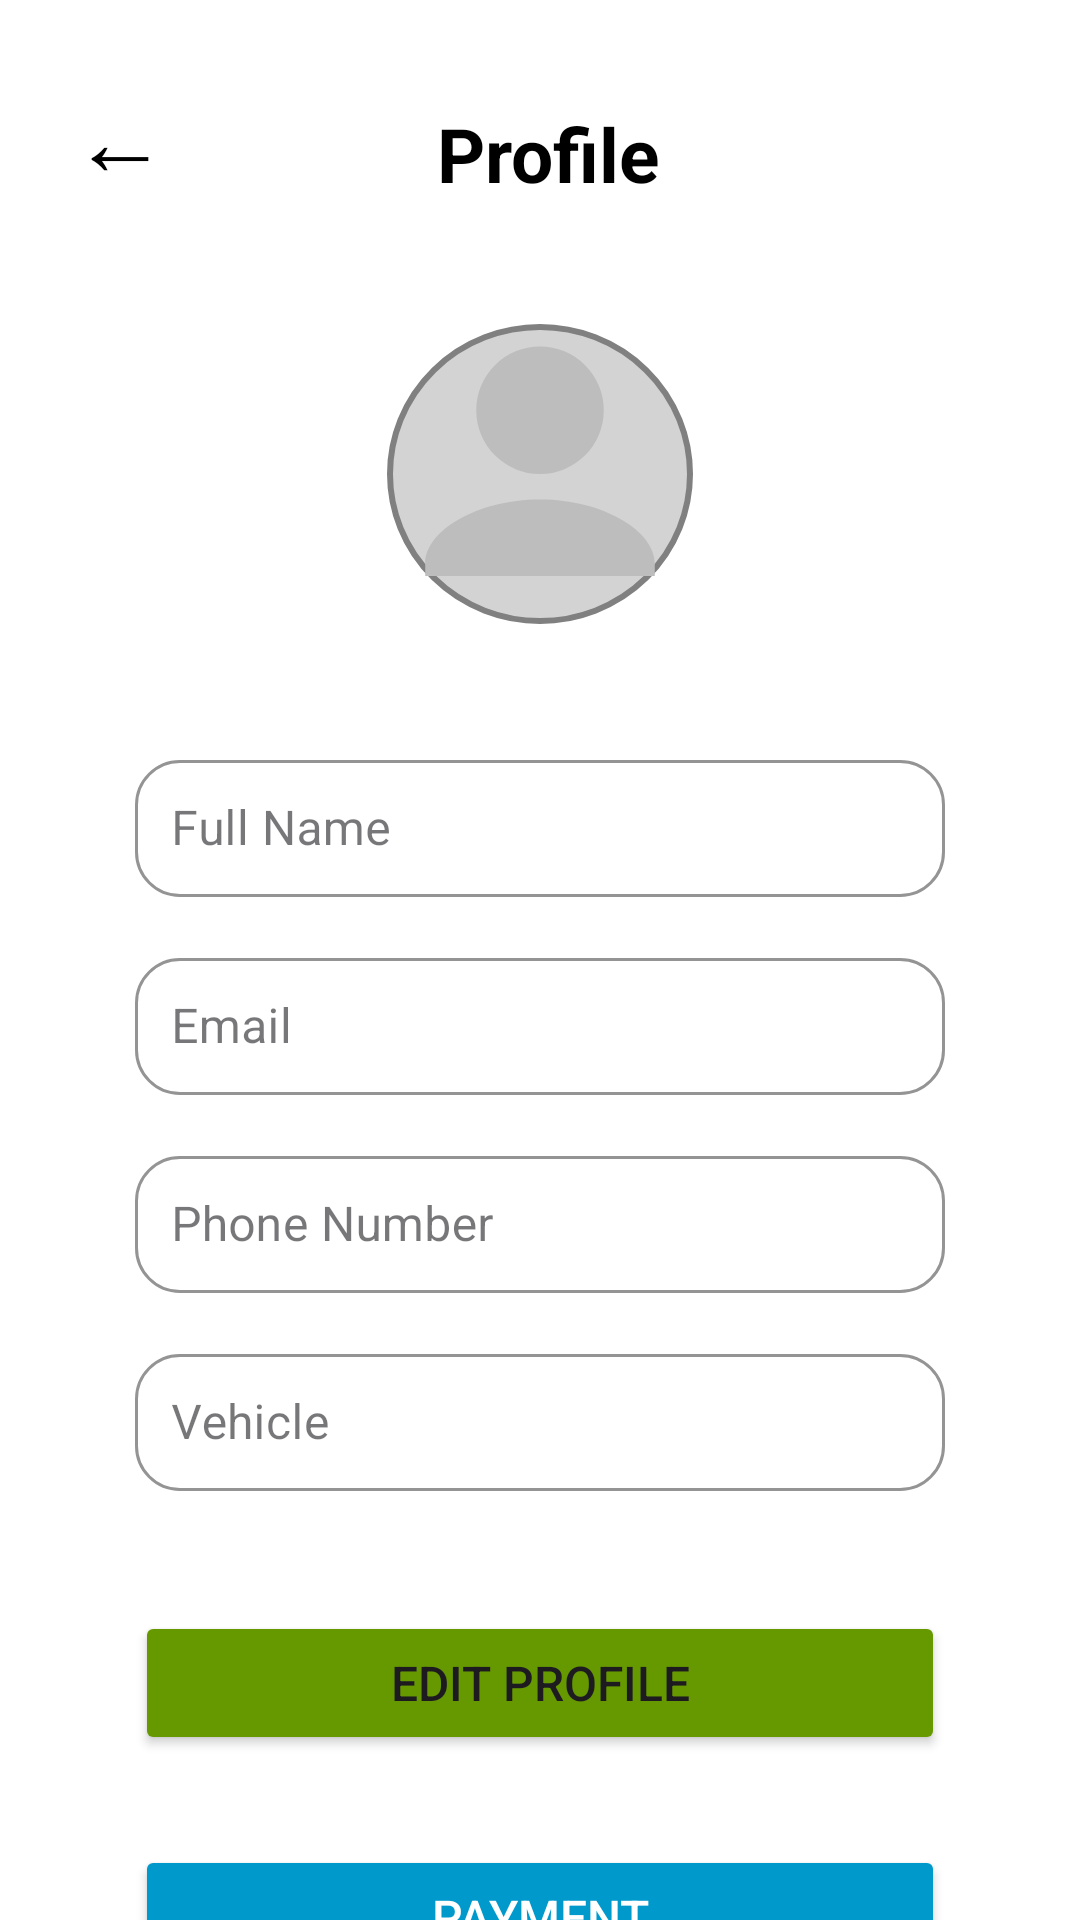

Reconstruct the res/layout file that produces this screen, plus the resources it refers to.
<!-- AndroidManifest.xml: application theme Theme.Evchargerlocator_androidapplication -->
<!-- res/layout/activity_user_profile.xml -->
<?xml version="1.0" encoding="utf-8"?>
<androidx.constraintlayout.widget.ConstraintLayout
    xmlns:android="http://schemas.android.com/apk/res/android"
    xmlns:app="http://schemas.android.com/apk/res-auto"
    xmlns:tools="http://schemas.android.com/tools"
    android:layout_width="match_parent"
    android:layout_height="match_parent"
    tools:context=".UserProfileActivity"
    android:background="@color/white">

    
    <TextView
        android:id="@+id/backArrowText"
        android:layout_width="wrap_content"
        android:layout_height="wrap_content"
        android:layout_marginStart="24dp"
        android:layout_marginTop="24dp"
        android:text="←"
        android:textColor="@color/black"
        android:textSize="32sp"
        android:clickable="true"
        android:focusable="true"
        app:layout_constraintStart_toStartOf="parent"
        app:layout_constraintTop_toTopOf="parent" />

    
    <TextView
        android:id="@+id/title"
        android:layout_width="wrap_content"
        android:layout_height="wrap_content"
        android:layout_marginTop="40dp"
        android:text="Profile"
        android:textColor="@color/black"
        android:textSize="25sp"
        android:textStyle="bold"
        app:layout_constraintBottom_toBottomOf="@+id/backArrowText"
        app:layout_constraintEnd_toEndOf="parent"
        app:layout_constraintHorizontal_bias="0.39"
        app:layout_constraintStart_toEndOf="@+id/backArrowText"
        app:layout_constraintTop_toTopOf="parent"
        app:layout_constraintVertical_bias="1.0" />

    
    <ImageView
        android:id="@+id/profileImage"
        android:layout_width="102dp"
        android:layout_height="100dp"
        android:layout_marginTop="40dp"
        android:background="@drawable/circle_background"
        android:contentDescription="Profile Picture"
        android:scaleType="centerCrop"
        android:src="@drawable/default_profile"
        app:layout_constraintEnd_toEndOf="parent"
        app:layout_constraintStart_toStartOf="parent"
        app:layout_constraintTop_toBottomOf="@id/title" />

    
    <com.google.android.material.textfield.TextInputLayout
        android:id="@+id/fullNameContainer"
        style="@style/Widget.MaterialComponents.TextInputLayout.OutlinedBox"
        android:layout_width="match_parent"
        android:layout_height="wrap_content"
        android:layout_marginHorizontal="45dp"
        android:layout_marginTop="40dp"
        app:boxCornerRadiusTopStart="15dp"
        app:boxCornerRadiusTopEnd="15dp"
        app:boxCornerRadiusBottomStart="15dp"
        app:boxCornerRadiusBottomEnd="15dp"
        app:boxStrokeColor="#888888"
        app:hintTextColor="@android:color/holo_blue_dark"
        app:hintEnabled="true"
        app:layout_constraintTop_toBottomOf="@id/profileImage">

        <com.google.android.material.textfield.TextInputEditText
            android:id="@+id/fullName"
            android:layout_width="match_parent"
            android:layout_height="wrap_content"
            android:padding="12dp"
            android:textColor="@android:color/black"
            android:textSize="16sp"
            android:hint="Full Name"
            android:enabled="false"/>
    </com.google.android.material.textfield.TextInputLayout>

    
    <com.google.android.material.textfield.TextInputLayout
        android:id="@+id/emailContainer"
        style="@style/Widget.MaterialComponents.TextInputLayout.OutlinedBox"
        android:layout_width="match_parent"
        android:layout_height="wrap_content"
        android:layout_marginHorizontal="45dp"
        android:layout_marginTop="15dp"
        app:boxCornerRadiusTopStart="15dp"
        app:boxCornerRadiusTopEnd="15dp"
        app:boxCornerRadiusBottomStart="15dp"
        app:boxCornerRadiusBottomEnd="15dp"
        app:boxStrokeColor="#888888"
        app:hintTextColor="@android:color/holo_blue_dark"
        app:hintEnabled="true"
        app:layout_constraintTop_toBottomOf="@id/fullNameContainer">

        <com.google.android.material.textfield.TextInputEditText
            android:id="@+id/email"
            android:layout_width="match_parent"
            android:layout_height="wrap_content"
            android:padding="12dp"
            android:textColor="@android:color/black"
            android:textSize="16sp"
            android:hint="Email"
            android:enabled="false"/>
    </com.google.android.material.textfield.TextInputLayout>

    
    <com.google.android.material.textfield.TextInputLayout
        android:id="@+id/phoneNumberContainer"
        style="@style/Widget.MaterialComponents.TextInputLayout.OutlinedBox"
        android:layout_width="match_parent"
        android:layout_height="wrap_content"
        android:layout_marginHorizontal="45dp"
        android:layout_marginTop="15dp"
        app:boxCornerRadiusTopStart="15dp"
        app:boxCornerRadiusTopEnd="15dp"
        app:boxCornerRadiusBottomStart="15dp"
        app:boxCornerRadiusBottomEnd="15dp"
        app:boxStrokeColor="#888888"
        app:hintTextColor="@android:color/holo_blue_dark"
        app:hintEnabled="true"
        app:layout_constraintTop_toBottomOf="@id/emailContainer">

        <com.google.android.material.textfield.TextInputEditText
            android:id="@+id/phoneNumber"
            android:layout_width="match_parent"
            android:layout_height="wrap_content"
            android:padding="12dp"
            android:textColor="@android:color/black"
            android:textSize="16sp"
            android:hint="Phone Number"
            android:enabled="false"/>
    </com.google.android.material.textfield.TextInputLayout>

    
    <com.google.android.material.textfield.TextInputLayout
        android:id="@+id/vehicleContainer"
        style="@style/Widget.MaterialComponents.TextInputLayout.OutlinedBox"
        android:layout_width="match_parent"
        android:layout_height="wrap_content"
        android:layout_marginHorizontal="45dp"
        android:layout_marginTop="15dp"
        app:boxCornerRadiusTopStart="15dp"
        app:boxCornerRadiusTopEnd="15dp"
        app:boxCornerRadiusBottomStart="15dp"
        app:boxCornerRadiusBottomEnd="15dp"
        app:boxStrokeColor="#888888"
        app:hintTextColor="@android:color/holo_blue_dark"
        app:hintEnabled="true"
        app:layout_constraintTop_toBottomOf="@id/phoneNumberContainer">

        <com.google.android.material.textfield.TextInputEditText
            android:id="@+id/vehicle"
            android:layout_width="match_parent"
            android:layout_height="wrap_content"
            android:padding="12dp"
            android:textColor="@android:color/black"
            android:textSize="16sp"
            android:hint="Vehicle"
            android:enabled="false"/>
    </com.google.android.material.textfield.TextInputLayout>

    
    <Button
        android:id="@+id/editButton"
        android:layout_width="match_parent"
        android:layout_height="wrap_content"
        android:layout_marginHorizontal="45dp"
        android:layout_marginTop="40dp"
        android:text="Edit Profile"
        android:textSize="16sp"
        android:backgroundTint="@android:color/holo_green_dark"
        app:layout_constraintStart_toStartOf="parent"
        app:layout_constraintEnd_toEndOf="parent"
        app:layout_constraintTop_toBottomOf="@id/vehicleContainer" />

    
    <Button
        android:id="@+id/PaymentButton"
        android:layout_width="match_parent"
        android:layout_height="wrap_content"
        android:layout_marginHorizontal="45dp"
        android:layout_marginTop="30dp"
        android:text="Payment"
        android:textSize="16sp"
        android:backgroundTint="@android:color/holo_blue_dark"
        android:textColor="@android:color/white"
        app:layout_constraintStart_toStartOf="parent"
        app:layout_constraintEnd_toEndOf="parent"
        app:layout_constraintTop_toBottomOf="@id/editButton" />

</androidx.constraintlayout.widget.ConstraintLayout>
<!-- resources referenced by this layout -->
<resources>
  <color name="black">#FF000000</color>
  <color name="white">#FFFFFFFF</color>
  <!-- drawable circle_background (drawable) -->
  <?xml version="1.0" encoding="utf-8"?>
  <shape xmlns:android="http://schemas.android.com/apk/res/android"
      android:shape="oval">
  
      <solid android:color="@color/light_gray" /> 
      <size android:width="120dp" android:height="120dp"/> 
      <stroke android:width="2dp" android:color="@color/gray" /> 
  </shape>
  <!-- drawable default_profile (drawable) -->
  <?xml version="1.0" encoding="utf-8"?>
  <vector xmlns:android="http://schemas.android.com/apk/res/android"
      android:width="48dp"
      android:height="48dp"
      android:viewportWidth="24"
      android:viewportHeight="24">
      <path
          android:fillColor="#BDBDBD"
          android:pathData="M12,12a5,5 0 1,0 -5,-5a5,5 0 0,0 5,5z M12,14c-5,0 -9,2.5 -9,5v1h18v-1c0,-2.5 -4,-5 -9,-5z"/>
  </vector>
  <style name="Theme.Evchargerlocator_androidapplication" parent="Base.Theme.Evchargerlocator_androidapplication" />
  <color name="light_gray">#D3D3D3</color>
  <color name="gray">#808080</color>
  <style name="Base.Theme.Evchargerlocator_androidapplication" parent="Theme.Material3.DayNight.NoActionBar">
          
          <item name="colorPrimary">@color/teal_700</item>
          <item name="colorOnPrimary">@android:color/white</item>
          <item name="colorSecondary">@color/teal_200</item>
          <item name="android:windowBackground">@android:color/white</item>
      </style>
  <color name="teal_700">#018786</color>
  <color name="teal_200">#03DAC5</color>
</resources>
